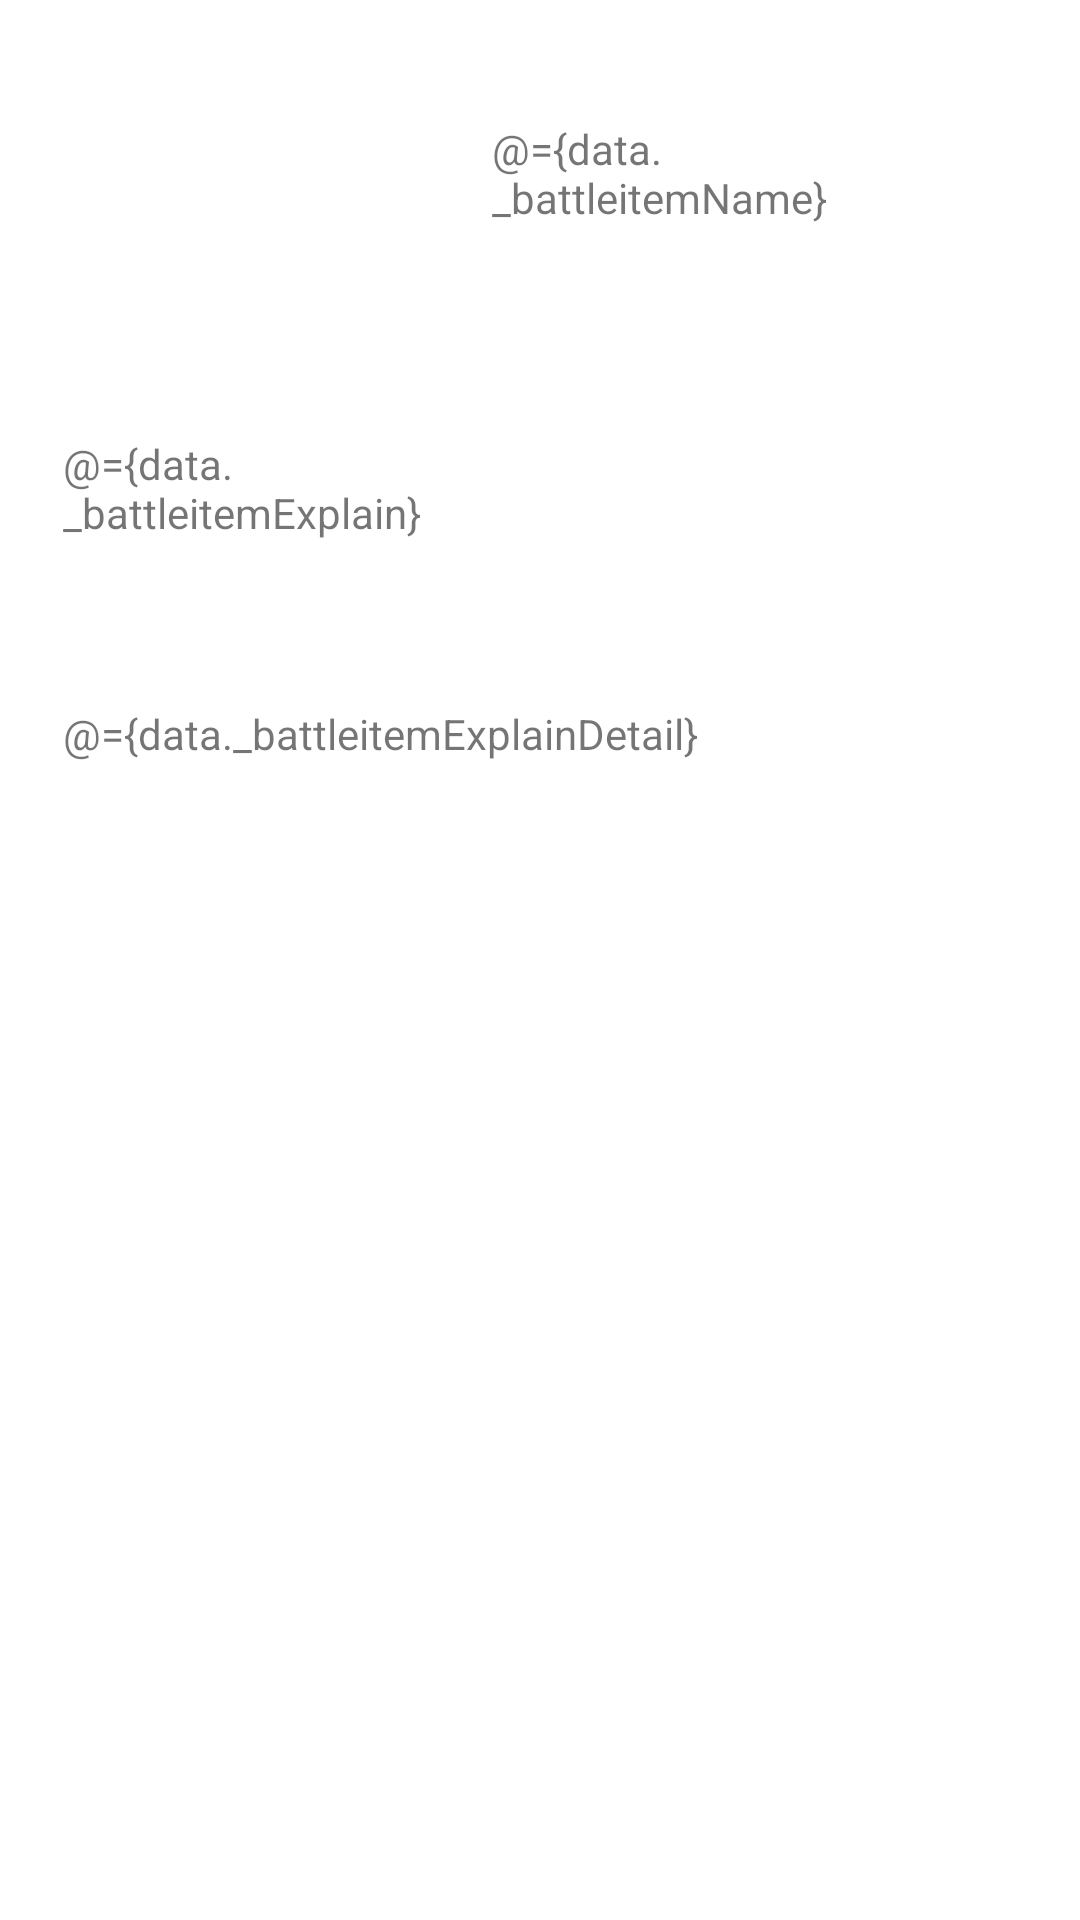

The Android layout XML behind this screen, and the referenced resources:
<!-- AndroidManifest.xml: application theme Theme.Cyphers_Matching_Search_System -->
<!-- res/layout/popup_battleitem_info_detail.xml -->
<?xml version="1.0" encoding="utf-8"?>
<layout xmlns:app="http://schemas.android.com/apk/res-auto"
    xmlns:tools="http://schemas.android.com/tools"
    xmlns:android="http://schemas.android.com/apk/res/android">

    <data>
        <import type="androidx.core.content.ContextCompat" />
        <variable
            name="data"
            type="com.example.cyphers_matching_search_system.battleitemInfo.detail.BattleitemInfoDetailViewModel" />
    </data>

    <ScrollView
        android:layout_width="match_parent"
        android:layout_height="match_parent">

        <androidx.constraintlayout.widget.ConstraintLayout
            android:layout_width="match_parent"
            android:layout_height="wrap_content"
            android:padding="16dp">

            <ImageView
                android:id="@+id/battleitemImage"
                android:layout_width="98dp"
                android:layout_height="114dp"
                android:layout_marginStart="5dp"
                android:layout_marginLeft="5dp"
                android:layout_marginTop="5dp"
                app:imageURL="@{data._battleitemImage}"
                app:layout_constraintStart_toStartOf="parent"
                app:layout_constraintTop_toTopOf="parent"
                tools:srcCompat="@tools:sample/avatars" />

            <TextView
                android:id="@+id/Name"
                android:layout_width="167dp"
                android:layout_height="75dp"
                android:layout_marginStart="45dp"
                android:layout_marginLeft="45dp"
                android:layout_marginTop="24dp"
                android:text="@={data._battleitemName}"
                android:textColor="@{ContextCompat.getColor(context, data._battleitemNameColor)}"
                app:layout_constraintStart_toEndOf="@+id/battleitemImage"
                app:layout_constraintTop_toTopOf="parent" />

            <TextView
                android:id="@+id/Explain"
                android:layout_width="150dp"
                android:layout_height="80dp"
                android:layout_marginStart="5dp"
                android:layout_marginLeft="5dp"
                android:layout_marginTop="10dp"
                android:text="@={data._battleitemExplain}"
                app:layout_constraintStart_toStartOf="parent"
                app:layout_constraintTop_toBottomOf="@+id/battleitemImage" />

            <TextView
                android:id="@+id/ExplainDetail"
                android:layout_width="310dp"
                android:layout_height="385dp"
                android:layout_marginStart="5dp"
                android:layout_marginLeft="5dp"
                android:layout_marginTop="10dp"
                android:text="@={data._battleitemExplainDetail}"
                app:layout_constraintStart_toStartOf="parent"
                app:layout_constraintTop_toBottomOf="@+id/Explain" />
        </androidx.constraintlayout.widget.ConstraintLayout>
    </ScrollView>
</layout>
<!-- resources referenced by this layout -->
<resources>
  <style name="Theme.Cyphers_Matching_Search_System" parent="Theme.MaterialComponents.DayNight.DarkActionBar">
          
          <item name="colorPrimary">@color/purple_500</item>
          <item name="colorPrimaryVariant">@color/purple_700</item>
          <item name="colorOnPrimary">@color/white</item>
          
          <item name="colorSecondary">@color/teal_200</item>
          <item name="colorSecondaryVariant">@color/teal_700</item>
          <item name="colorOnSecondary">@color/black</item>
          
          <item name="android:statusBarColor" tools:targetApi="l">?attr/colorPrimaryVariant</item>
          
      </style>
  <color name="purple_500">#FF6200EE</color>
  <color name="purple_700">#FF3700B3</color>
  <color name="white">#FFFFFFFF</color>
  <color name="teal_200">#FF03DAC5</color>
  <color name="teal_700">#FF018786</color>
  <color name="black">#FF000000</color>
</resources>
